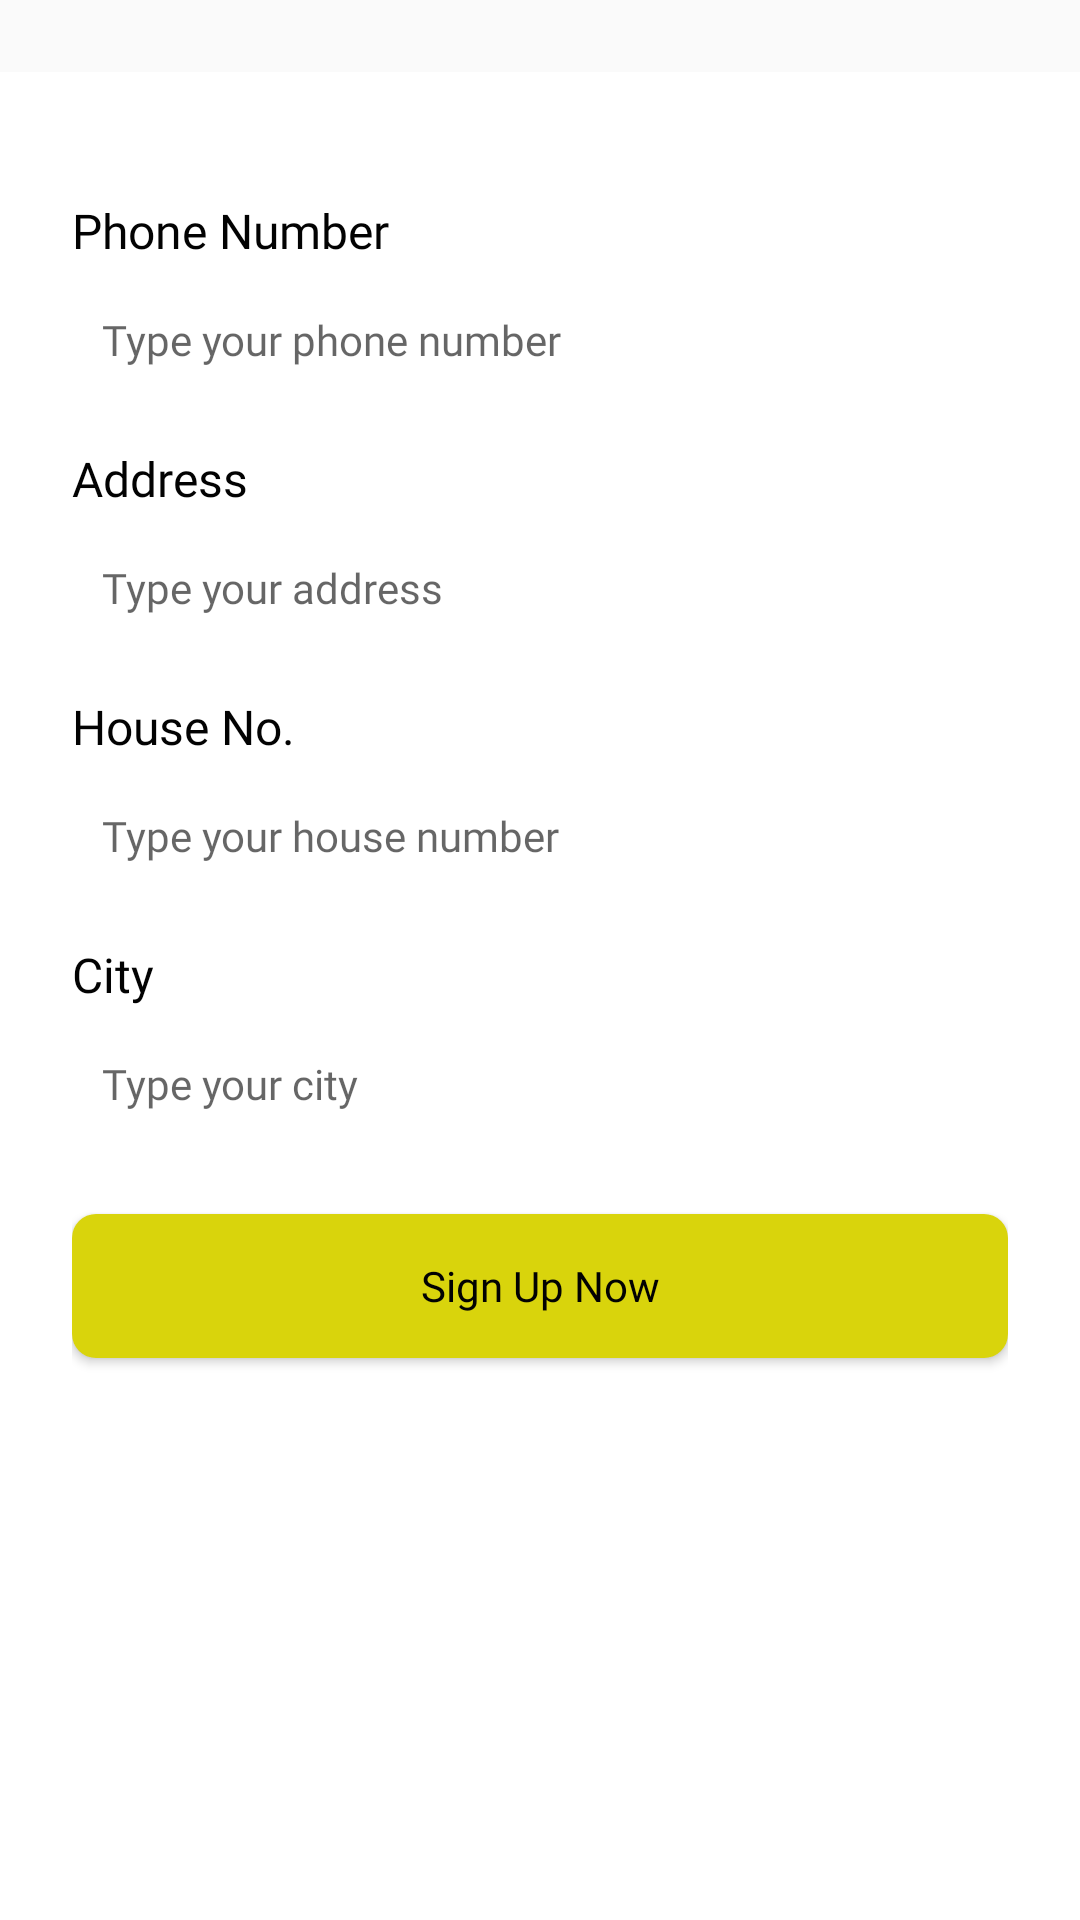

Android layout source for this screen:
<!-- AndroidManifest.xml: application theme Theme.TokoTani.noActionBar -->
<!-- res/layout/fragment_signup_address.xml -->
<?xml version="1.0" encoding="utf-8"?>
<androidx.core.widget.NestedScrollView xmlns:android="http://schemas.android.com/apk/res/android"
    xmlns:tools="http://schemas.android.com/tools"
    android:layout_width="match_parent"
    android:layout_height="match_parent"
    android:fillViewport="true"
    tools:context=".ui.auth.signin.SigninFragment">

    <LinearLayout
        android:layout_width="match_parent"
        android:layout_height="match_parent"
        android:background="#FFF"
        android:layout_marginTop="24dp"
        android:paddingStart="24dp"
        android:paddingEnd="24dp"
        android:paddingTop="26dp"
        android:orientation="vertical">

        <TextView
            android:id="@+id/phoneno_tv"
            android:layout_marginTop="16dp"
            style="@style/TextView.poppins16sp020202"
            android:layout_width="match_parent"
            android:layout_height="wrap_content"
            android:fontFamily="@font/poppins"
            android:text="Phone Number" />

        <EditText
            android:layout_marginTop="6dp"
            android:padding="10dp"
            android:background="@drawable/shape_rectangle_outline_8_020202"
            style="@style/EditText.poppins14sp8D92A3"
            android:id="@+id/phoneno_et"
            android:hint="Type your phone number"
            android:layout_width="match_parent"
            android:layout_height="wrap_content"/>

        <TextView
            android:id="@+id/adr_tv"
            android:layout_marginTop="16dp"
            style="@style/TextView.poppins16sp020202"
            android:layout_width="match_parent"
            android:layout_height="wrap_content"
            android:fontFamily="@font/poppins"
            android:text="Address" />

        <EditText
            android:layout_marginTop="6dp"
            android:padding="10dp"
            android:background="@drawable/shape_rectangle_outline_8_020202"
            style="@style/EditText.poppins14sp8D92A3"
            android:id="@+id/adr_et"
            android:hint="Type your address"
            android:layout_width="match_parent"
            android:layout_height="wrap_content"/>

        <TextView
            android:layout_marginTop="16dp"
            android:id="@+id/houseno_tv"
            style="@style/TextView.poppins16sp020202"
            android:layout_width="match_parent"
            android:layout_height="wrap_content"
            android:text="House No." />

        <EditText
            android:inputType="textPassword"
            android:layout_marginTop="6dp"
            android:padding="10dp"
            android:background="@drawable/shape_rectangle_outline_8_020202"
            style="@style/EditText.poppins14sp8D92A3"
            android:id="@+id/houseno_et"
            android:hint="Type your house number"
            android:layout_width="match_parent"
            android:layout_height="wrap_content"/>


        <TextView
            android:layout_marginTop="16dp"
            android:id="@+id/city_tv"
            style="@style/TextView.poppins16sp020202"
            android:layout_width="match_parent"
            android:layout_height="wrap_content"
            android:text="City" />

        <EditText
            android:inputType="textPassword"
            android:layout_marginTop="6dp"
            android:padding="10dp"
            android:background="@drawable/shape_rectangle_outline_8_020202"
            style="@style/EditText.poppins14sp8D92A3"
            android:id="@+id/city_et"
            android:hint="Type your city"
            android:layout_width="match_parent"
            android:layout_height="wrap_content"/>

        <Button
            android:id="@+id/btnSignUpNow"
            style="@style/Button.Primary"
            android:textAllCaps="false"
            android:layout_marginTop="24dp"
            android:layout_width="match_parent"
            android:layout_height="wrap_content"
            android:text="Sign Up Now"/>

</LinearLayout>
</androidx.core.widget.NestedScrollView>
<!-- resources referenced by this layout -->
<resources>
  <style name="Button.Primary">
          <item name="fontFamily">@font/poppins_medium</item>
          <item name="android:textColor">#020202</item>
          <item name="android:textSize">14sp</item>
          <item name="android:background">@drawable/shape_rectangle_8_ffc700</item>
      </style>
  <style name="EditText.poppins14sp8D92A3">
          <item name="fontFamily">@font/poppins</item>
          <item name="android:textColor">#8D92A3</item>
          <item name="android:textSize">14sp</item>
      </style>
  <style name="TextView.poppins16sp020202">
          <item name="fontFamily">@font/poppins</item>
          <item name="android:textColor">#020202</item>
          <item name="android:textSize">16sp</item>
      </style>
  <style name="Theme.TokoTani.noActionBar" parent="Theme.AppCompat.Light.NoActionBar">
      </style>
  <!-- drawable shape_rectangle_8_ffc700 (drawable) -->
  <?xml version="1.0" encoding="utf-8"?>
  <shape xmlns:android="http://schemas.android.com/apk/res/android"
      android:shape="rectangle">
  
      <corners android:radius="8dp"/>
      <solid android:color="#D9D40C"/>
  
  </shape>
</resources>
